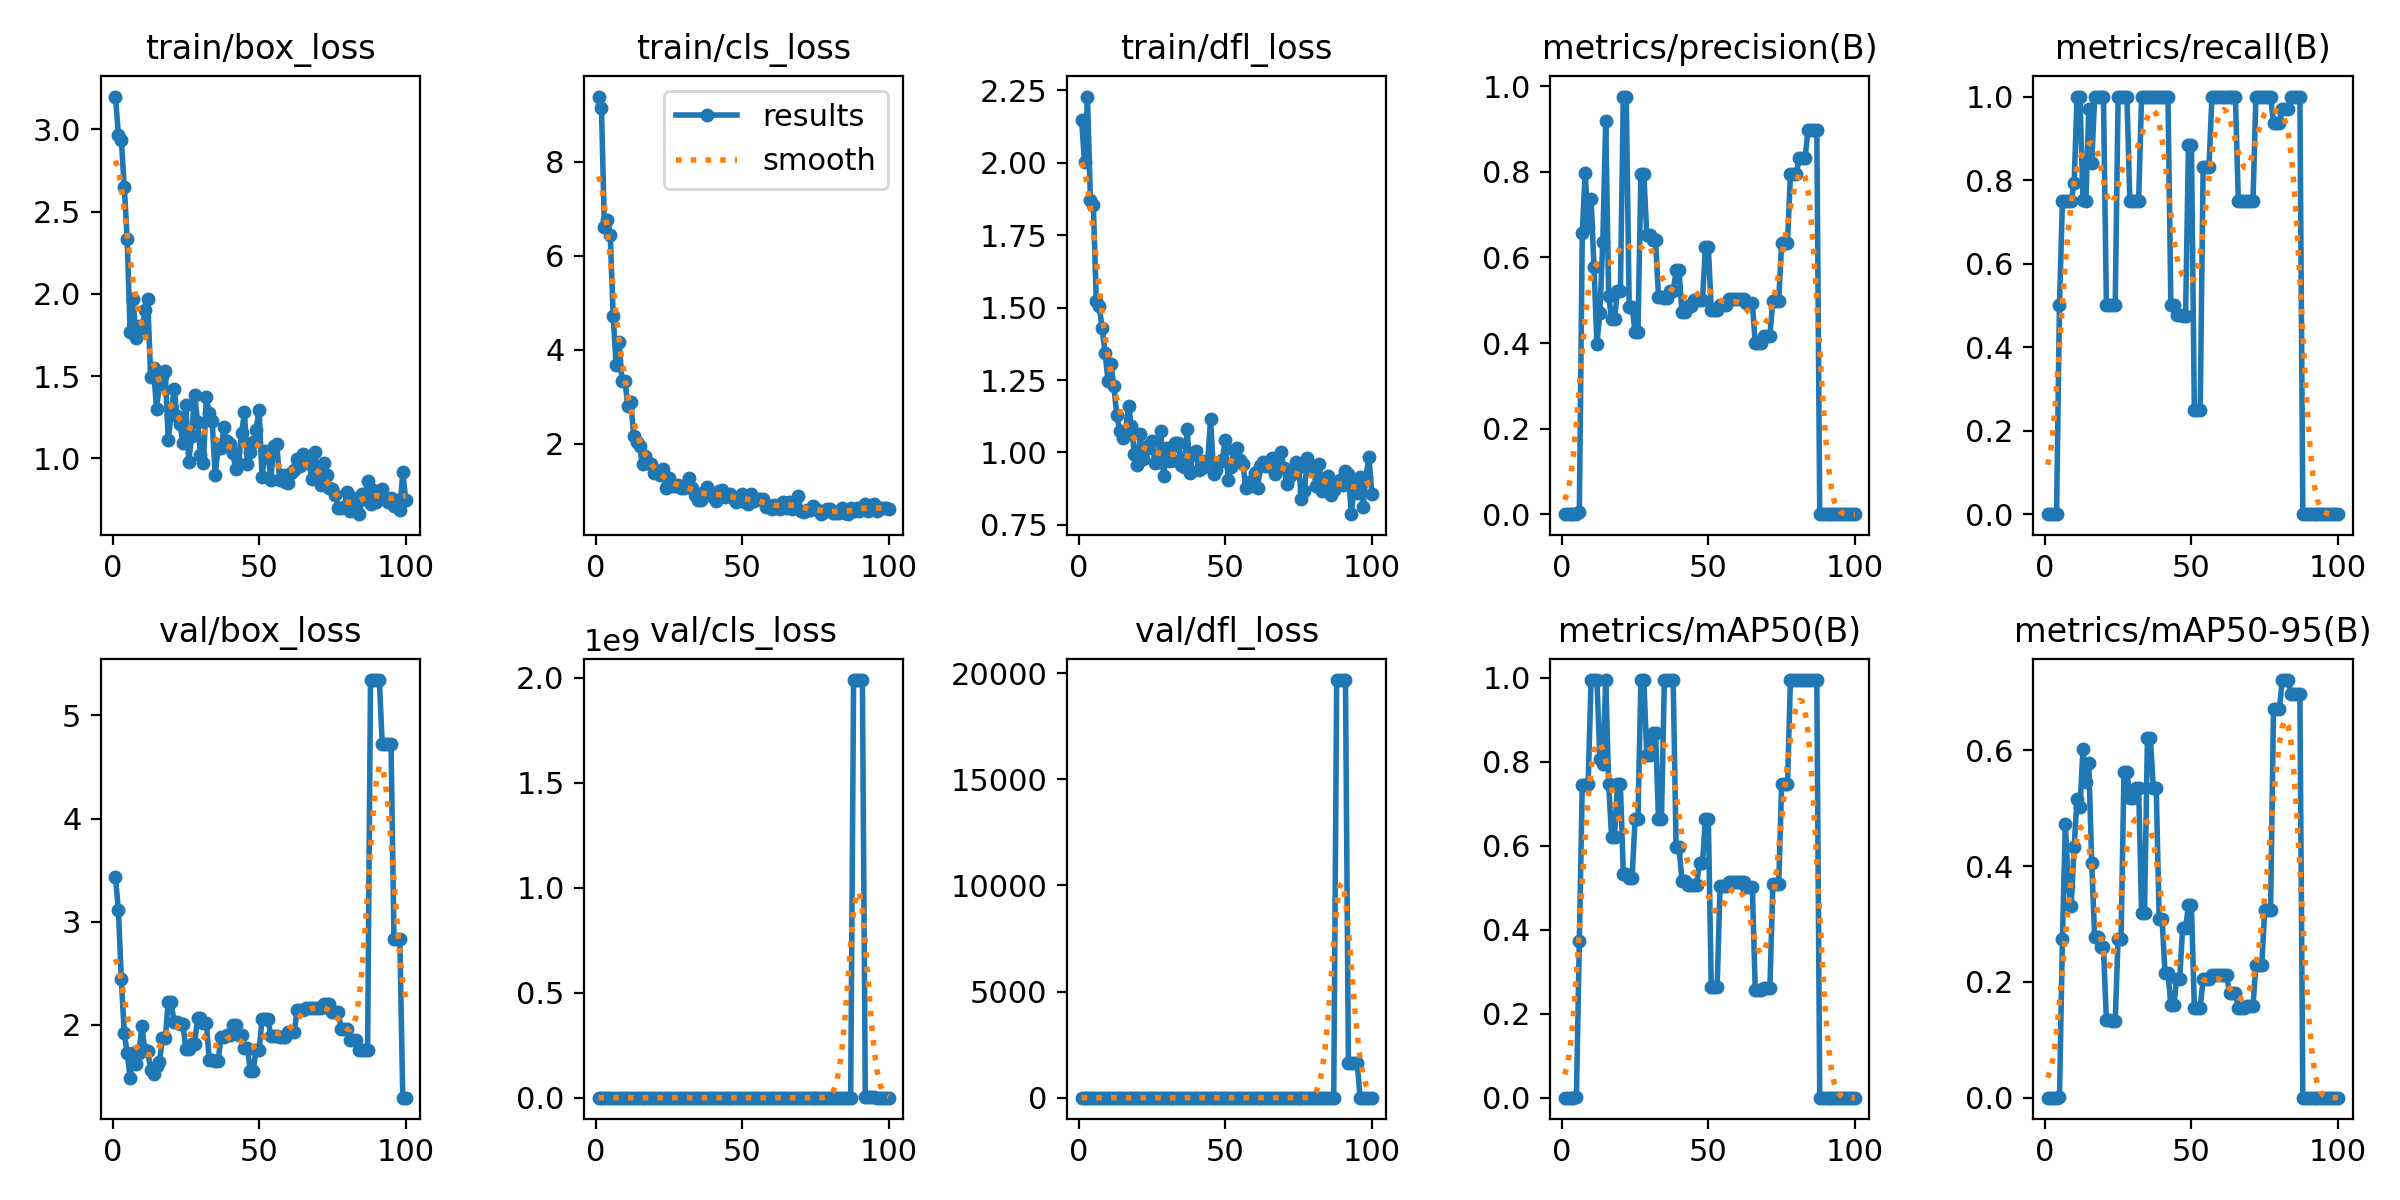

The data file committed next to this chart (first rows):
epoch, time, train/box_loss, train/cls_loss, train/dfl_loss, metrics/precision(B), metrics/recall(B), metrics/mAP50(B), metrics/mAP50-95(B), val/box_loss, val/cls_loss, val/dfl_loss, lr/pg0, lr/pg1, lr/pg2
1, 67.69, 3.198, 9.387, 2.146, 0, 0, 0, 0, 3.431, 12.92, 3.295, 0, 0, 0
2, 115.1, 2.966, 9.145, 2.003, 0, 0, 0, 0, 3.114, 11.1, 3.04, 1.6505e-05, 1.6505e-05, 1.6505e-05
3, 156.8, 2.936, 6.608, 2.228, 0, 0, 0, 0, 2.447, 8.923, 2.614, 3.26799e-05, 3.26799e-05, 3.26799e-05
4, 199, 2.65, 6.765, 1.873, 0, 0, 0, 0, 1.921, 7.705, 2.159, 4.85247e-05, 4.85247e-05, 4.85247e-05
5, 246.2, 2.334, 6.434, 1.855, 0.00059, 0.5, 0.00066, 0.00053, 1.73, 7.501, 1.841, 6.40395e-05, 6.40395e-05, 6.40395e-05
6, 287.8, 1.77, 4.717, 1.524, 0.00599, 0.75, 0.3738, 0.2739, 1.488, 8.527, 1.41, 7.92242e-05, 7.92242e-05, 7.92242e-05
7, 330, 1.969, 3.665, 1.506, 0.658, 0.75, 0.7456, 0.4724, 1.726, 7.455, 1.405, 9.40788e-05, 9.40788e-05, 9.40788e-05
8, 372.7, 1.731, 4.172, 1.428, 0.7982, 0.75, 0.7457, 0.3648, 1.622, 8.454, 1.459, 0.0001086, 0.0001086, 0.0001086
9, 413.6, 1.803, 3.333, 1.345, 0.6714, 0.75, 0.7462, 0.3317, 1.726, 7.199, 1.479, 0.0001228, 0.0001228, 0.0001228
10, 456.8, 1.766, 3.338, 1.248, 0.7369, 0.7934, 0.995, 0.4332, 1.992, 4.13, 1.578, 0.0001367, 0.0001367, 0.0001367
11, 496.6, 1.901, 2.803, 1.307, 0.5778, 1, 0.995, 0.5167, 1.759, 3.75, 1.383, 0.0001502, 0.0001502, 0.0001502
12, 539.2, 1.971, 2.891, 1.229, 0.3974, 1, 0.995, 0.5025, 1.75, 3.742, 1.331, 0.0001634, 0.0001634, 0.0001634
13, 581.2, 1.495, 2.158, 1.129, 0.4694, 0.7518, 0.8075, 0.6014, 1.565, 3.362, 1.189, 0.0001763, 0.0001763, 0.0001763
14, 621.1, 1.547, 2.042, 1.075, 0.6369, 0.75, 0.795, 0.546, 1.528, 3.183, 1.15, 0.0001888, 0.0001888, 0.0001888
15, 660.8, 1.301, 1.955, 1.049, 0.9189, 0.9704, 0.995, 0.578, 1.604, 2.793, 1.139, 0.000201, 0.000201, 0.000201
16, 701.8, 1.445, 1.563, 1.079, 0.511, 0.8409, 0.7462, 0.4045, 1.635, 2.426, 1.167, 0.0002129, 0.0002129, 0.0002129
17, 742.9, 1.499, 1.734, 1.161, 0.4555, 1, 0.6219, 0.2776, 1.87, 2.441, 1.293, 0.0002245, 0.0002245, 0.0002245
18, 783.8, 1.531, 1.597, 1.091, 0.4555, 1, 0.6219, 0.2776, 1.87, 2.441, 1.293, 0.0002357, 0.0002357, 0.0002357
19, 825.8, 1.112, 1.557, 0.9935, 0.522, 1, 0.7462, 0.2601, 2.223, 2.498, 1.381, 0.0002466, 0.0002466, 0.0002466
20, 868.2, 1.265, 1.379, 0.9572, 0.522, 1, 0.7462, 0.2601, 2.223, 2.498, 1.381, 0.0002572, 0.0002572, 0.0002572
21, 911.3, 1.423, 1.424, 1.062, 0.9762, 0.5, 0.533, 0.1336, 2.025, 5.077, 1.255, 0.0002674, 0.0002674, 0.0002674
22, 954.1, 1.26, 1.328, 0.9786, 0.9762, 0.5, 0.533, 0.1336, 2.025, 5.077, 1.255, 0.0002773, 0.0002773, 0.0002773
23, 997, 1.208, 1.458, 1.012, 0.4843, 0.5, 0.5237, 0.1329, 2.013, 7.332, 1.214, 0.0002869, 0.0002869, 0.0002869
24, 1039, 1.095, 1.059, 1.025, 0.4843, 0.5, 0.5237, 0.1329, 2.013, 7.332, 1.214, 0.0002961, 0.0002961, 0.0002961
25, 1081, 1.327, 1.271, 1.04, 0.4267, 1, 0.6633, 0.2743, 1.765, 6.546, 1.175, 0.000305, 0.000305, 0.000305
26, 1124, 0.9768, 1.091, 0.9653, 0.4267, 1, 0.6633, 0.2743, 1.765, 6.546, 1.175, 0.0003136, 0.0003136, 0.0003136
27, 1166, 1.137, 1.092, 0.9658, 0.7954, 1, 0.995, 0.5617, 1.816, 9.48, 1.186, 0.0003219, 0.0003219, 0.0003219
28, 1207, 1.386, 1.115, 1.076, 0.7954, 1, 0.995, 0.5617, 1.816, 9.48, 1.186, 0.0003298, 0.0003298, 0.0003298
29, 1249, 1.224, 1.059, 0.9177, 0.6519, 0.75, 0.8164, 0.5184, 2.063, 10.13, 1.305, 0.0003374, 0.0003374, 0.0003374
30, 1293, 1.022, 1.06, 1.017, 0.6519, 0.75, 0.8164, 0.5184, 2.063, 10.13, 1.305, 0.0003446, 0.0003446, 0.0003446
31, 1338, 0.9742, 1.118, 0.9704, 0.64, 0.75, 0.87, 0.5344, 2.02, 10.24, 1.34, 0.0003516, 0.0003516, 0.0003516
32, 1380, 1.37, 1.275, 0.9742, 0.64, 0.75, 0.87, 0.5344, 2.02, 10.24, 1.34, 0.0003582, 0.0003582, 0.0003582
33, 1425, 1.277, 1.052, 1.032, 0.5087, 1, 0.6633, 0.3194, 1.656, 24.98, 1.147, 0.0003644, 0.0003644, 0.0003644
34, 1470, 1.225, 0.9086, 1.033, 0.5087, 1, 0.6633, 0.3194, 1.656, 24.98, 1.147, 0.0003704, 0.0003704, 0.0003704
35, 1513, 0.8989, 0.8003, 0.9568, 0.5045, 1, 0.995, 0.6218, 1.648, 30.76, 1.115, 0.000376, 0.000376, 0.000376
36, 1556, 1.063, 0.8073, 0.9503, 0.5045, 1, 0.995, 0.6218, 1.648, 30.76, 1.115, 0.0003813, 0.0003813, 0.0003813
37, 1596, 1.061, 0.9722, 1.08, 0.5207, 1, 0.995, 0.5348, 1.878, 19.01, 1.17, 0.0003862, 0.0003862, 0.0003862
38, 1642, 1.188, 1.079, 0.9295, 0.5207, 1, 0.995, 0.5348, 1.878, 19.01, 1.17, 0.0003909, 0.0003909, 0.0003909
39, 1686, 1.104, 0.9516, 0.9993, 0.5699, 1, 0.597, 0.3083, 1.901, 10.63, 1.216, 0.0003952, 0.0003952, 0.0003952
40, 1730, 1.085, 0.8678, 1.005, 0.5699, 1, 0.597, 0.3083, 1.901, 10.63, 1.216, 0.0003991, 0.0003991, 0.0003991
41, 1774, 1.035, 0.7711, 0.9386, 0.4723, 1, 0.5174, 0.2149, 2.001, 18.44, 1.162, 0.0004027, 0.0004027, 0.0004027
42, 1816, 0.9375, 0.9905, 0.9459, 0.4723, 1, 0.5174, 0.2149, 2.001, 18.44, 1.162, 0.000406, 0.000406, 0.000406
43, 1858, 0.9679, 1.02, 0.9689, 0.4876, 0.5, 0.5058, 0.1597, 1.902, 7.383, 1.318, 0.000409, 0.000409, 0.000409
44, 1902, 1.152, 0.8634, 0.9687, 0.4876, 0.5, 0.5058, 0.1597, 1.902, 7.383, 1.318, 0.0004117, 0.0004117, 0.0004117
45, 1943, 1.28, 0.8976, 1.116, 0.5, 0.477, 0.5079, 0.2053, 1.775, 3.592, 1.246, 0.000414, 0.000414, 0.000414
46, 1986, 0.968, 0.9209, 0.927, 0.5, 0.477, 0.5079, 0.2053, 1.775, 3.592, 1.246, 0.000416, 0.000416, 0.000416
47, 2033, 1.04, 0.8478, 0.9404, 0.5, 0.475, 0.5597, 0.2929, 1.557, 1.861, 1.097, 0.0004176, 0.0004176, 0.0004176
48, 2074, 1.1, 0.7499, 0.9661, 0.5, 0.475, 0.5597, 0.2929, 1.557, 1.861, 1.097, 0.0004189, 0.0004189, 0.0004189
49, 2119, 1.174, 0.8034, 0.9751, 0.6242, 0.8833, 0.6633, 0.3322, 1.76, 2.454, 1.176, 0.0004199, 0.0004199, 0.0004199
50, 2163, 1.297, 0.9345, 1.044, 0.6242, 0.8833, 0.6633, 0.3322, 1.76, 2.454, 1.176, 0.0004206, 0.0004206, 0.0004206
51, 2205, 0.8875, 0.7542, 0.9065, 0.4774, 0.25, 0.2633, 0.1552, 2.054, 11.5, 1.344, 0.0004209, 0.0004209, 0.0004209
52, 2247, 1.045, 0.7144, 0.9515, 0.4774, 0.25, 0.2633, 0.1552, 2.054, 11.5, 1.344, 0.0004209, 0.0004209, 0.0004209
53, 2289, 1.034, 0.9314, 1.009, 0.4774, 0.25, 0.2633, 0.1552, 2.054, 11.5, 1.344, 0.0004206, 0.0004206, 0.0004206
54, 2330, 0.872, 0.773, 1.014, 0.489, 0.8317, 0.5034, 0.2045, 1.89, 22.92, 1.356, 0.0004199, 0.0004199, 0.0004199
55, 2370, 1.079, 0.8227, 0.9739, 0.489, 0.8317, 0.5034, 0.2045, 1.89, 22.92, 1.356, 0.0004189, 0.0004189, 0.0004189
56, 2410, 1.091, 0.8222, 0.9611, 0.489, 0.8317, 0.5034, 0.2045, 1.89, 22.92, 1.356, 0.0004176, 0.0004176, 0.0004176
57, 2452, 0.8717, 0.8286, 0.8767, 0.5021, 1, 0.5141, 0.2125, 1.878, 11.16, 1.307, 0.000416, 0.000416, 0.000416
58, 2496, 0.8991, 0.6565, 0.8973, 0.5021, 1, 0.5141, 0.2125, 1.878, 11.16, 1.307, 0.000414, 0.000414, 0.000414
59, 2535, 0.8544, 0.6759, 0.8848, 0.5021, 1, 0.5141, 0.2125, 1.878, 11.16, 1.307, 0.0004117, 0.0004117, 0.0004117
60, 2572, 0.85, 0.6033, 0.9303, 0.502, 1, 0.5131, 0.2118, 1.934, 16.82, 1.313, 0.000409, 0.000409, 0.000409
... 40 more rows
